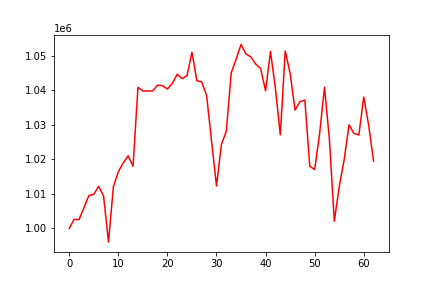

The data file committed next to this chart (first rows):
, 0
0, 1000000
1, 1002626
2, 1002580
3, 1006009
4, 1009504
5, 1009899
6, 1012182
7, 1009390
8, 996048
9, 1012113
10, 1016430
11, 1018968
12, 1021047
13, 1018043
14, 1040875
15, 1039834
16, 1039834
17, 1039834
18, 1041524
19, 1041354
20, 1040406
21, 1042017
22, 1044692
23, 1043393
24, 1044308
25, 1051061
26, 1042806
27, 1042454
28, 1038392
29, 1025228
30, 1012294
31, 1024340
32, 1028160
33, 1045036
34, 1049039
35, 1053314
36, 1050537
37, 1049728
38, 1047624
39, 1046311
40, 1039868
41, 1051283
42, 1040571
43, 1027114
44, 1051412
45, 1045008
46, 1034290
47, 1036740
48, 1037201
49, 1018033
50, 1017073
51, 1027425
52, 1040920
53, 1025803
54, 1002092
55, 1012101
56, 1019833
57, 1030059
58, 1027508
59, 1027105
... 3 more rows
